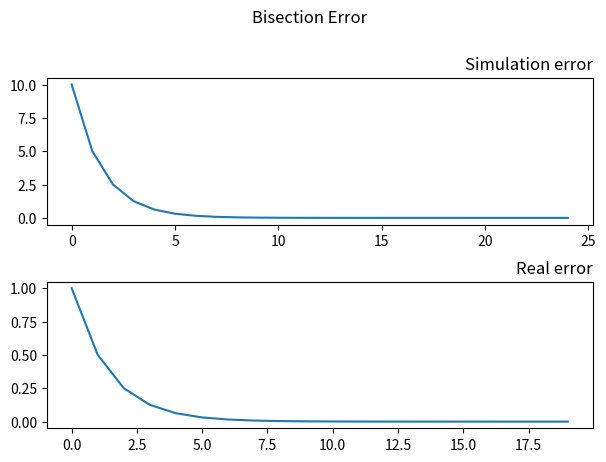

Write Python code to recreate this figure.
import matplotlib.pyplot as plt
import numpy as np

def bisection_method(f, low, high, max_error):
    error_log = []

    while high - low > max_error:
        mid = low + (high - low) / 2

        if np.sign(f(mid)) * np.sign(f(high)) < 0:
            low = mid
        else:
            high = mid

        error_log.append(high - low)

    return low + (high - low) / 2, error_log

def main():
    f = lambda x: np.exp(x) - 2
    bisection_error_function = lambda x: 1 / (2 ** x)
    points = np.arange(20)

    sol, errors = bisection_method(f, -10, 10, 1e-6)
    
    print(f'Solution of the funtion is: {sol}')

    fig, ax = plt.subplots(2)
    fig.suptitle('Bisection Error')
    fig.tight_layout(pad=2.0)
    ax[0].plot(errors)
    ax[0].set_title('Simulation error', loc='right')
    ax[1].plot([bisection_error_function(point) for point in points])
    ax[1].set_title('Real error', loc='right')
    plt.show()


if __name__ == '__main__':
    main()